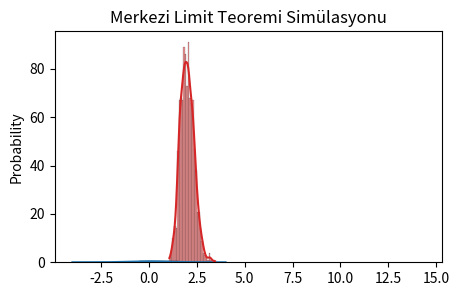

Write the Python code that produced this figure.
import numpy as np
import scipy.stats as stats
import matplotlib.pyplot as plt
import seaborn as sns

# 1. Bernoulli Dağılımı
p = 0.5  # Başarı olasılığı
bernoulli_rv = stats.bernoulli(p)
bernoulli_samples = bernoulli_rv.rvs(size=1000)

plt.figure(figsize=(5, 3))
sns.histplot(bernoulli_samples, bins=2, discrete=True, stat="probability")
plt.title("Bernoulli Dağılımı (p=0.5)")
plt.show()

# 2. Binom Dağılımı
n, p = 10, 0.5
binom_rv = stats.binom(n, p)
x = np.arange(0, n+1)
plt.bar(x, binom_rv.pmf(x))
plt.title("Binom Dağılımı (n=10, p=0.5)")
plt.show()

# 3. Poisson Dağılımı
lambda_ = 3
poisson_rv = stats.poisson(lambda_)
x = np.arange(0, 15)
plt.bar(x, poisson_rv.pmf(x))
plt.title("Poisson Dağılımı (λ=3)")
plt.show()

# 4. Normal Dağılım
mu, sigma = 0, 1
x = np.linspace(-4, 4, 1000)
y = stats.norm.pdf(x, mu, sigma)
plt.plot(x, y)
plt.title("Normal Dağılım (μ=0, σ=1)")
plt.show()

# 5. Merkezi Limit Teoremi Simülasyonu
sample_size = 30
num_samples = 1000
samples = np.mean(np.random.exponential(scale=2, size=(num_samples, sample_size)), axis=1)
sns.histplot(samples, kde=True, bins=30)
plt.title("Merkezi Limit Teoremi Simülasyonu")
plt.show()

# 6. Ki-Kare Testi
observed = np.array([50, 30, 20])  # Gözlenen değerler
expected = np.array([40, 40, 20])  # Beklenen değerler
chi2_stat, p_value = stats.chisquare(observed, expected)
print(f"Ki-Kare Testi: Test istatistiği = {chi2_stat:.2f}, p-değeri = {p_value:.4f}")
